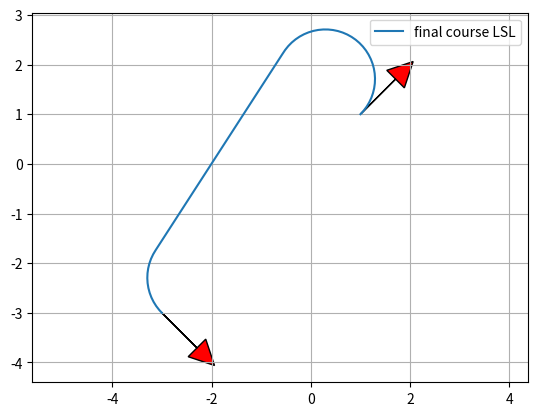

Here is the Python script that generated this plot:
import math

import matplotlib.pyplot as plt
import numpy as np
from scipy.spatial.transform import Rotation as Rot

show_animation = True


def dubins_path_planning(s_x, s_y, s_yaw, g_x, g_y, g_yaw, curvature,
                         step_size=0.1):
    """
    Dubins path planner
    :param s_x: x position of start point [m]
    :param s_y: y position of start point [m]
    :param s_yaw: yaw angle of start point [rad]
    :param g_x: x position of end point [m]
    :param g_y: y position of end point [m]
    :param g_yaw: yaw angle of end point [rad]
    :param curvature: curvature for curve [1/m]
    :param step_size: (optional) step size between two path points [m]
    :return:
        x_list: x positions of a path
        y_list: y positions of a path
        yaw_list: yaw angles of a path
        modes: mode list of a path
        lengths: length of path segments.
    """

    g_x -= s_x
    g_y -= s_y

    l_rot = Rot.from_euler('z', s_yaw).as_matrix()[0:2, 0:2]
    le_xy = np.stack([g_x, g_y]).T @ l_rot
    le_yaw = g_yaw - s_yaw

    lp_x, lp_y, lp_yaw, modes, lengths = dubins_path_planning_from_origin(
        le_xy[0], le_xy[1], le_yaw, curvature, step_size)

    rot = Rot.from_euler('z', -s_yaw).as_matrix()[0:2, 0:2]
    converted_xy = np.stack([lp_x, lp_y]).T @ rot
    x_list = converted_xy[:, 0] + s_x
    y_list = converted_xy[:, 1] + s_y
    yaw_list = [pi_2_pi(i_yaw + s_yaw) for i_yaw in lp_yaw]

    return x_list, y_list, yaw_list, modes, lengths


def mod2pi(theta):
    return theta - 2.0 * math.pi * math.floor(theta / 2.0 / math.pi)


def pi_2_pi(angle):
    return (angle + math.pi) % (2 * math.pi) - math.pi


def left_straight_left(alpha, beta, d):
    sa = math.sin(alpha)
    sb = math.sin(beta)
    ca = math.cos(alpha)
    cb = math.cos(beta)
    c_ab = math.cos(alpha - beta)

    tmp0 = d + sa - sb

    mode = ["L", "S", "L"]
    p_squared = 2 + (d * d) - (2 * c_ab) + (2 * d * (sa - sb))
    if p_squared < 0:
        return None, None, None, mode
    tmp1 = math.atan2((cb - ca), tmp0)
    t = mod2pi(-alpha + tmp1)
    p = math.sqrt(p_squared)
    q = mod2pi(beta - tmp1)

    return t, p, q, mode


def right_straight_right(alpha, beta, d):
    sa = math.sin(alpha)
    sb = math.sin(beta)
    ca = math.cos(alpha)
    cb = math.cos(beta)
    c_ab = math.cos(alpha - beta)

    tmp0 = d - sa + sb
    mode = ["R", "S", "R"]
    p_squared = 2 + (d * d) - (2 * c_ab) + (2 * d * (sb - sa))
    if p_squared < 0:
        return None, None, None, mode
    tmp1 = math.atan2((ca - cb), tmp0)
    t = mod2pi(alpha - tmp1)
    p = math.sqrt(p_squared)
    q = mod2pi(-beta + tmp1)

    return t, p, q, mode


def left_straight_right(alpha, beta, d):
    sa = math.sin(alpha)
    sb = math.sin(beta)
    ca = math.cos(alpha)
    cb = math.cos(beta)
    c_ab = math.cos(alpha - beta)

    p_squared = -2 + (d * d) + (2 * c_ab) + (2 * d * (sa + sb))
    mode = ["L", "S", "R"]
    if p_squared < 0:
        return None, None, None, mode
    p = math.sqrt(p_squared)
    tmp2 = math.atan2((-ca - cb), (d + sa + sb)) - math.atan2(-2.0, p)
    t = mod2pi(-alpha + tmp2)
    q = mod2pi(-mod2pi(beta) + tmp2)

    return t, p, q, mode


def right_straight_left(alpha, beta, d):
    sa = math.sin(alpha)
    sb = math.sin(beta)
    ca = math.cos(alpha)
    cb = math.cos(beta)
    c_ab = math.cos(alpha - beta)

    p_squared = (d * d) - 2 + (2 * c_ab) - (2 * d * (sa + sb))
    mode = ["R", "S", "L"]
    if p_squared < 0:
        return None, None, None, mode
    p = math.sqrt(p_squared)
    tmp2 = math.atan2((ca + cb), (d - sa - sb)) - math.atan2(2.0, p)
    t = mod2pi(alpha - tmp2)
    q = mod2pi(beta - tmp2)

    return t, p, q, mode


def right_left_right(alpha, beta, d):
    sa = math.sin(alpha)
    sb = math.sin(beta)
    ca = math.cos(alpha)
    cb = math.cos(beta)
    c_ab = math.cos(alpha - beta)

    mode = ["R", "L", "R"]
    tmp_rlr = (6.0 - d * d + 2.0 * c_ab + 2.0 * d * (sa - sb)) / 8.0
    if abs(tmp_rlr) > 1.0:
        return None, None, None, mode

    p = mod2pi(2 * math.pi - math.acos(tmp_rlr))
    t = mod2pi(alpha - math.atan2(ca - cb, d - sa + sb) + mod2pi(p / 2.0))
    q = mod2pi(alpha - beta - t + mod2pi(p))
    return t, p, q, mode


def left_right_left(alpha, beta, d):
    sa = math.sin(alpha)
    sb = math.sin(beta)
    ca = math.cos(alpha)
    cb = math.cos(beta)
    c_ab = math.cos(alpha - beta)

    mode = ["L", "R", "L"]
    tmp_lrl = (6.0 - d * d + 2.0 * c_ab + 2.0 * d * (- sa + sb)) / 8.0
    if abs(tmp_lrl) > 1:
        return None, None, None, mode
    p = mod2pi(2 * math.pi - math.acos(tmp_lrl))
    t = mod2pi(-alpha - math.atan2(ca - cb, d + sa - sb) + p / 2.0)
    q = mod2pi(mod2pi(beta) - alpha - t + mod2pi(p))

    return t, p, q, mode


def dubins_path_planning_from_origin(end_x, end_y, end_yaw, curvature,
                                     step_size):
    dx = end_x
    dy = end_y
    D = math.hypot(dx, dy)
    d = D * curvature

    theta = mod2pi(math.atan2(dy, dx))
    alpha = mod2pi(- theta)
    beta = mod2pi(end_yaw - theta)

    planning_funcs = [left_straight_left, right_straight_right,
                      left_straight_right, right_straight_left,
                      right_left_right, left_right_left]

    best_cost = float("inf")
    bt, bp, bq, best_mode = None, None, None, None

    for planner in planning_funcs:
        t, p, q, mode = planner(alpha, beta, d)
        if t is None:
            continue

        cost = (abs(t) + abs(p) + abs(q))
        if best_cost > cost:
            bt, bp, bq, best_mode = t, p, q, mode
            best_cost = cost
    lengths = [bt, bp, bq]

    x_list, y_list, yaw_list, directions = generate_local_course(sum(lengths),
                                                                 lengths,
                                                                 best_mode,
                                                                 curvature,
                                                                 step_size)

    lengths = [length / curvature for length in lengths]

    return x_list, y_list, yaw_list, best_mode, lengths


def interpolate(ind, length, mode, max_curvature, origin_x, origin_y,
                origin_yaw, path_x, path_y, path_yaw, directions):
    if mode == "S":
        path_x[ind] = origin_x + length / max_curvature * math.cos(origin_yaw)
        path_y[ind] = origin_y + length / max_curvature * math.sin(origin_yaw)
        path_yaw[ind] = origin_yaw
    else:  # curve
        ldx = math.sin(length) / max_curvature
        ldy = 0.0
        if mode == "L":  # left turn
            ldy = (1.0 - math.cos(length)) / max_curvature
        elif mode == "R":  # right turn
            ldy = (1.0 - math.cos(length)) / -max_curvature
        gdx = math.cos(-origin_yaw) * ldx + math.sin(-origin_yaw) * ldy
        gdy = -math.sin(-origin_yaw) * ldx + math.cos(-origin_yaw) * ldy
        path_x[ind] = origin_x + gdx
        path_y[ind] = origin_y + gdy

    if mode == "L":  # left turn
        path_yaw[ind] = origin_yaw + length
    elif mode == "R":  # right turn
        path_yaw[ind] = origin_yaw - length

    if length > 0.0:
        directions[ind] = 1
    else:
        directions[ind] = -1

    return path_x, path_y, path_yaw, directions


def generate_local_course(total_length, lengths, modes, max_curvature,
                          step_size):
    n_point = math.trunc(total_length / step_size) + len(lengths) + 4

    p_x = [0.0 for _ in range(n_point)]
    p_y = [0.0 for _ in range(n_point)]
    p_yaw = [0.0 for _ in range(n_point)]
    directions = [0.0 for _ in range(n_point)]
    ind = 1

    if lengths[0] > 0.0:
        directions[0] = 1
    else:
        directions[0] = -1

    ll = 0.0

    for (m, length, i) in zip(modes, lengths, range(len(modes))):
        if length == 0.0:
            continue
        elif length > 0.0:
            dist = step_size
        else:
            dist = -step_size

        # set origin state
        origin_x, origin_y, origin_yaw = p_x[ind], p_y[ind], p_yaw[ind]

        ind -= 1
        if i >= 1 and (lengths[i - 1] * lengths[i]) > 0:
            pd = - dist - ll
        else:
            pd = dist - ll

        while abs(pd) <= abs(length):
            ind += 1
            p_x, p_y, p_yaw, directions = interpolate(ind, pd, m,
                                                      max_curvature,
                                                      origin_x,
                                                      origin_y,
                                                      origin_yaw,
                                                      p_x, p_y,
                                                      p_yaw,
                                                      directions)
            pd += dist

        ll = length - pd - dist  # calc remain length

        ind += 1
        p_x, p_y, p_yaw, directions = interpolate(ind, length, m,
                                                  max_curvature,
                                                  origin_x, origin_y,
                                                  origin_yaw,
                                                  p_x, p_y, p_yaw,
                                                  directions)

    if len(p_x) <= 1:
        return [], [], [], []

    # remove unused data
    while len(p_x) >= 1 and p_x[-1] == 0.0:
        p_x.pop()
        p_y.pop()
        p_yaw.pop()
        directions.pop()

    return p_x, p_y, p_yaw, directions


def plot_arrow(x, y, yaw, length=1.0, width=0.5, fc="r",
               ec="k"):  # pragma: no cover
    if not isinstance(x, float):
        for (i_x, i_y, i_yaw) in zip(x, y, yaw):
            plot_arrow(i_x, i_y, i_yaw)
    else:
        plt.arrow(x, y, length * math.cos(yaw), length * math.sin(yaw), fc=fc,
                  ec=ec, head_width=width, head_length=width)
        plt.plot(x, y)


def main():
    print("Dubins path planner sample start!!")

    start_x = 1.0  # [m]
    start_y = 1.0  # [m]
    start_yaw = np.deg2rad(45.0)  # [rad]

    end_x = -3.0  # [m]
    end_y = -3.0  # [m]
    end_yaw = np.deg2rad(-45.0)  # [rad]

    curvature = 1.0

    path_x, path_y, path_yaw, mode, lengths = dubins_path_planning(start_x,
                                                                   start_y,
                                                                   start_yaw,
                                                                   end_x,
                                                                   end_y,
                                                                   end_yaw,
                                                                   curvature)

    if show_animation:
        plt.plot(path_x, path_y, label="final course " + "".join(mode))

        # plotting
        plot_arrow(start_x, start_y, start_yaw)
        plot_arrow(end_x, end_y, end_yaw)

        plt.legend()
        plt.grid(True)
        plt.axis("equal")
        plt.show()


if __name__ == '__main__':
    main()
